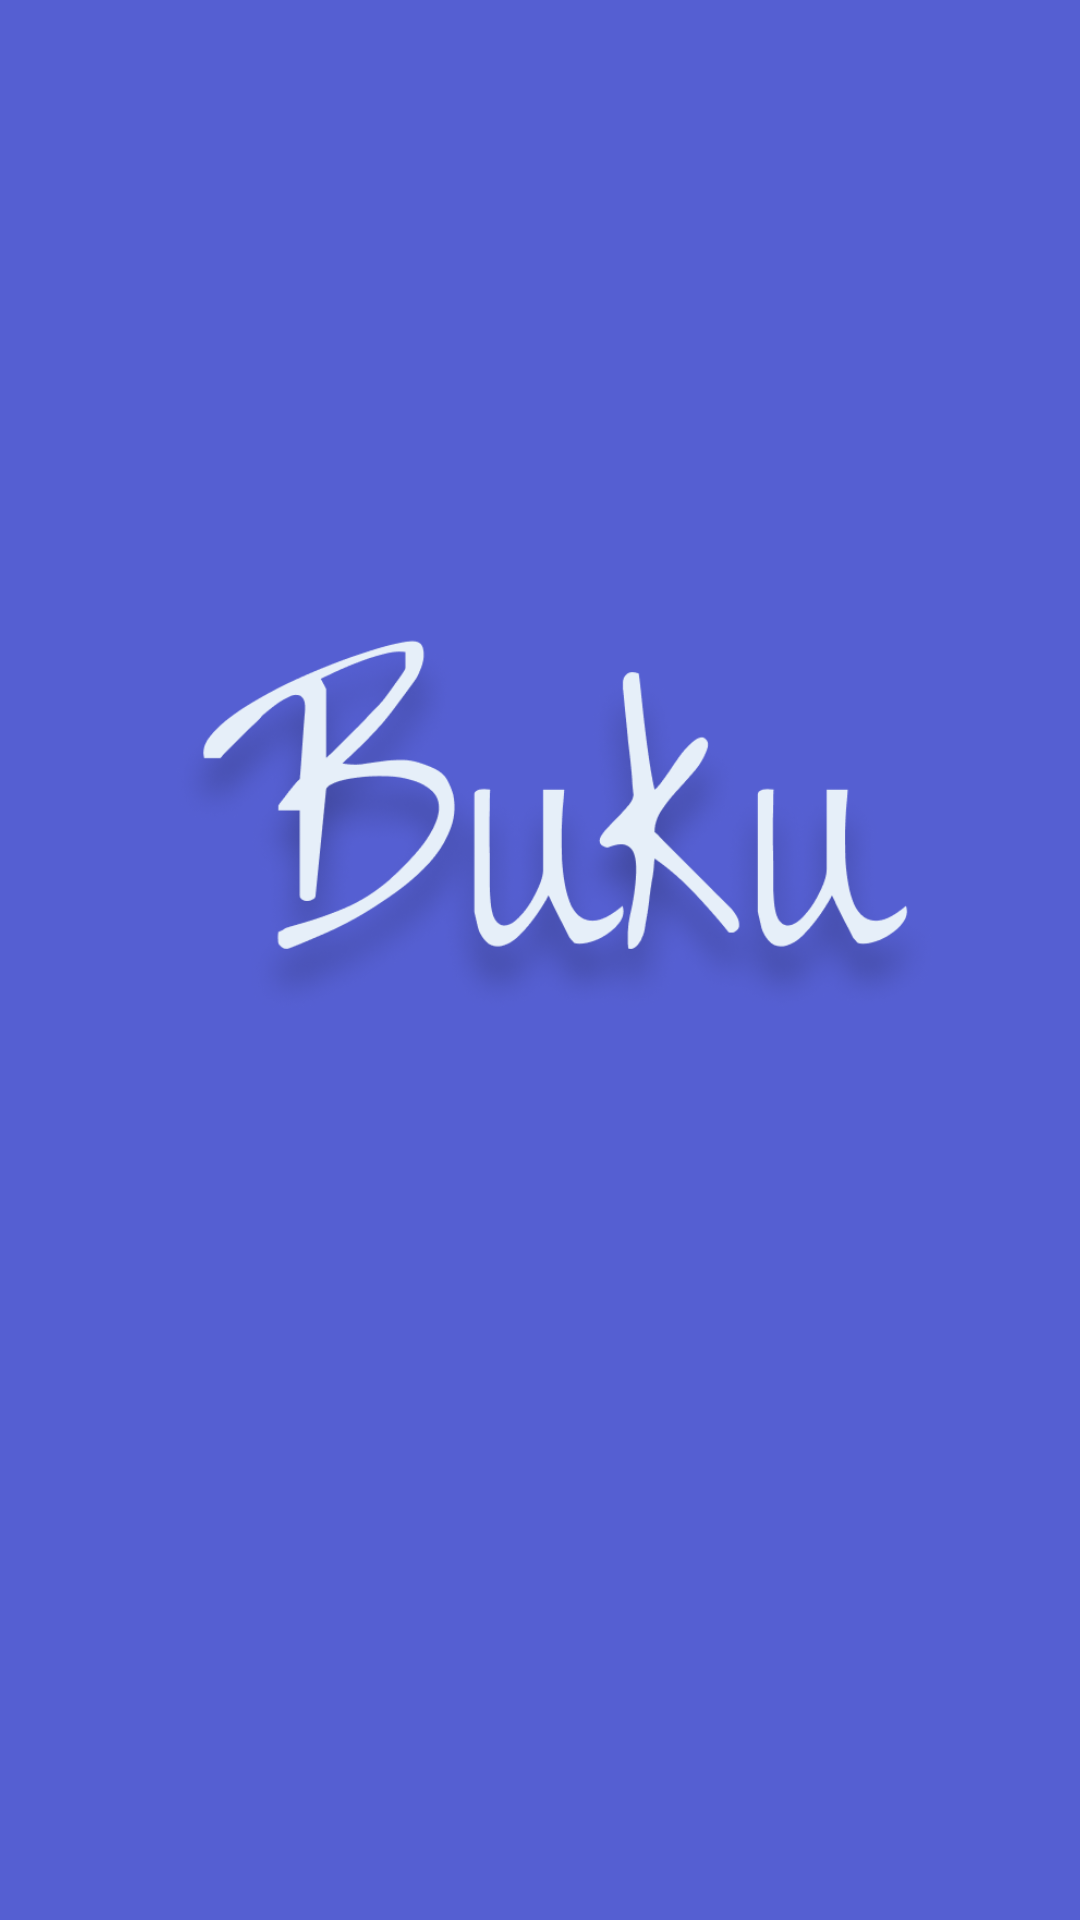

Android layout source for this screen:
<!-- AndroidManifest.xml: application theme Theme.Buku -->
<!-- res/layout/activity_splash_screen.xml -->
<?xml version="1.0" encoding="utf-8"?>
<androidx.constraintlayout.widget.ConstraintLayout xmlns:android="http://schemas.android.com/apk/res/android"
    xmlns:app="http://schemas.android.com/apk/res-auto"
    xmlns:tools="http://schemas.android.com/tools"
    android:layout_width="match_parent"
    android:layout_height="match_parent"
    android:background="@color/primaryColor"
    tools:context=".view.ui.activities.SplashScreenActivity">


    <ImageView
        android:id="@+id/ivSplashScreen"
        android:layout_width="wrap_content"
        android:layout_height="150dp"
        android:src="@drawable/logo_word"
        app:layout_constraintBottom_toBottomOf="parent"
        app:layout_constraintEnd_toEndOf="parent"
        app:layout_constraintHorizontal_bias="0.0"
        app:layout_constraintStart_toStartOf="parent"
        app:layout_constraintTop_toTopOf="parent"
        app:layout_constraintVertical_bias="0.39" />

</androidx.constraintlayout.widget.ConstraintLayout>
<!-- resources referenced by this layout -->
<resources>
  <color name="primaryColor">#555FD2</color>
  <!-- drawable logo_word: png bitmap (drawable, 103117 bytes) -->
  <style name="Theme.Buku" parent="Theme.MaterialComponents.DayNight.DarkActionBar">
          
          <item name="colorPrimary">@color/primaryColor</item>
          <item name="colorPrimaryVariant">@color/primaryDarkColor</item>
          <item name="colorOnPrimary">@color/secondaryLightColor</item>
          
          <item name="colorSecondary">@color/secondaryDarkColor</item>
          <item name="colorSecondaryVariant">@color/secondaryColor</item>
          <item name="colorOnSecondary">@color/secondaryTextColor</item>
          
          <item name="android:statusBarColor" tools:targetApi="l">?attr/colorPrimaryVariant</item>
          
      </style>
  <color name="primaryDarkColor">#434CA8</color>
  <color name="secondaryLightColor">#FFFFFFFF</color>
  <color name="secondaryDarkColor">#6f7882</color>
  <color name="secondaryColor">#E6EFF9</color>
  <color name="secondaryTextColor">#212223</color>
</resources>
